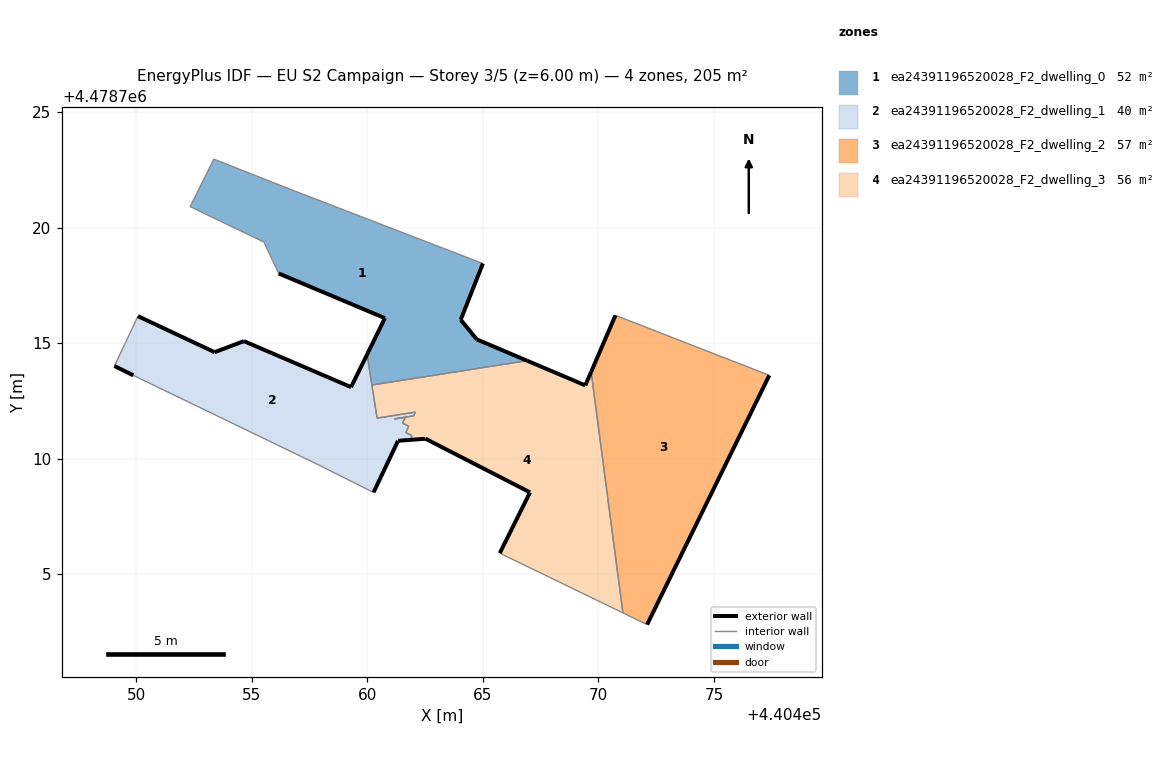
=== STOREY PLAN SPEC (per zone: floor XY polygon, exterior-wall plan segments, windows/doors) ===
zone 1: ea24391196520028_F2_dwelling_0  (52.0 m²)
  floor: (440466.91, 4478714.24) (440464.73, 4478715.16) (440464.04, 4478716.01) (440465.00, 4478718.44) (440456.88, 4478721.57) (440453.35, 4478722.96) (440452.32, 4478720.91) (440455.52, 4478719.37) (440456.16, 4478718.01) (440460.76, 4478716.08) (440459.98, 4478714.50) (440460.19, 4478713.18)
  exterior wall: (440459.98, 4478714.50) – (440460.76, 4478716.08)  [1.8 m]
  exterior wall: (440460.76, 4478716.08) – (440456.16, 4478718.01)  [5.0 m]
  exterior wall: (440465.00, 4478718.44) – (440464.04, 4478716.01)  [2.6 m]
  exterior wall: (440464.04, 4478716.01) – (440464.73, 4478715.16)  [1.1 m]
  exterior wall: (440464.73, 4478715.16) – (440466.91, 4478714.24)  [2.4 m]
  interior walls: 7
zone 2: ea24391196520028_F2_dwelling_1  (40.3 m²)
  floor: (440460.26, 4478708.53) (440461.32, 4478710.77) (440461.49, 4478710.78) (440461.75, 4478710.80) (440461.84, 4478710.80) (440461.93, 4478710.99) (440461.66, 4478711.12) (440461.79, 4478711.40) (440461.52, 4478711.53) (440461.64, 4478711.79) (440461.17, 4478711.71) (440462.00, 4478711.85) (440462.08, 4478712.01) (440460.42, 4478711.75) (440459.98, 4478714.50) (440459.29, 4478713.09) (440454.65, 4478715.08) (440453.38, 4478714.60) (440450.06, 4478716.16) (440449.05, 4478714.00) (440449.86, 4478713.60) (440457.90, 4478709.72)
  exterior wall: (440461.84, 4478710.80) – (440461.75, 4478710.80)  [0.1 m]
  exterior wall: (440461.75, 4478710.80) – (440461.49, 4478710.78)  [0.3 m]
  exterior wall: (440461.49, 4478710.78) – (440461.32, 4478710.77)  [0.2 m]
  exterior wall: (440461.32, 4478710.77) – (440460.26, 4478708.53)  [2.5 m]
  exterior wall: (440449.86, 4478713.60) – (440449.05, 4478714.00)  [0.9 m]
  exterior wall: (440450.06, 4478716.16) – (440453.38, 4478714.60)  [3.7 m]
  exterior wall: (440453.38, 4478714.60) – (440454.65, 4478715.08)  [1.4 m]
  exterior wall: (440454.65, 4478715.08) – (440459.29, 4478713.09)  [5.0 m]
  exterior wall: (440459.29, 4478713.09) – (440459.98, 4478714.50)  [1.6 m]
  interior walls: 14
zone 3: ea24391196520028_F2_dwelling_2  (56.6 m²)
  floor: (440472.11, 4478702.81) (440477.40, 4478713.60) (440470.74, 4478716.20) (440469.68, 4478713.75) (440471.06, 4478703.32)
  exterior wall: (440477.40, 4478713.60) – (440472.11, 4478702.81)  [12.0 m]
  exterior wall: (440469.68, 4478713.75) – (440470.74, 4478716.20)  [2.7 m]
  interior walls: 3
zone 4: ea24391196520028_F2_dwelling_3  (55.9 m²)
  floor: (440471.06, 4478703.32) (440469.68, 4478713.75) (440469.49, 4478713.30) (440469.43, 4478713.17) (440466.91, 4478714.24) (440460.19, 4478713.18) (440460.42, 4478711.75) (440462.08, 4478712.01) (440462.00, 4478711.85) (440461.17, 4478711.71) (440461.64, 4478711.79) (440461.52, 4478711.53) (440461.79, 4478711.40) (440461.66, 4478711.12) (440461.93, 4478710.99) (440461.84, 4478710.80) (440462.51, 4478710.86) (440467.04, 4478708.53) (440465.73, 4478705.90)
  exterior wall: (440466.91, 4478714.24) – (440469.43, 4478713.17)  [2.7 m]
  exterior wall: (440469.43, 4478713.17) – (440469.49, 4478713.30)  [0.1 m]
  exterior wall: (440469.49, 4478713.30) – (440469.68, 4478713.75)  [0.5 m]
  exterior wall: (440465.73, 4478705.90) – (440467.04, 4478708.53)  [2.9 m]
  exterior wall: (440467.04, 4478708.53) – (440462.51, 4478710.86)  [5.1 m]
  exterior wall: (440462.51, 4478710.86) – (440461.84, 4478710.80)  [0.7 m]
  interior walls: 13

=== DERIVED (storey summary) ===
Building: EU S2 Campaign
Storey: 3 of 5  (floor level z = 6.00 m)
Storey gross floor area: 204.8 m²
Zones on this storey: 4
  - ea24391196520028_F2_dwelling_0: floor 52.0 m²; exterior wall 12.8 m (38.5 m²); WWR 0.0%
  - ea24391196520028_F2_dwelling_1: floor 40.3 m²; exterior wall 15.5 m (46.6 m²); WWR 0.0%
  - ea24391196520028_F2_dwelling_2: floor 56.6 m²; exterior wall 14.7 m (44.0 m²); WWR 0.0%
  - ea24391196520028_F2_dwelling_3: floor 55.9 m²; exterior wall 12.1 m (36.2 m²); WWR 0.0%
Zone adjacency (shared interzone walls):
  - ea24391196520028_F2_dwelling_0 ↔ ea24391196520028_F2_dwelling_1
  - ea24391196520028_F2_dwelling_0 ↔ ea24391196520028_F2_dwelling_3
  - ea24391196520028_F2_dwelling_1 ↔ ea24391196520028_F2_dwelling_3
  - ea24391196520028_F2_dwelling_2 ↔ ea24391196520028_F2_dwelling_3